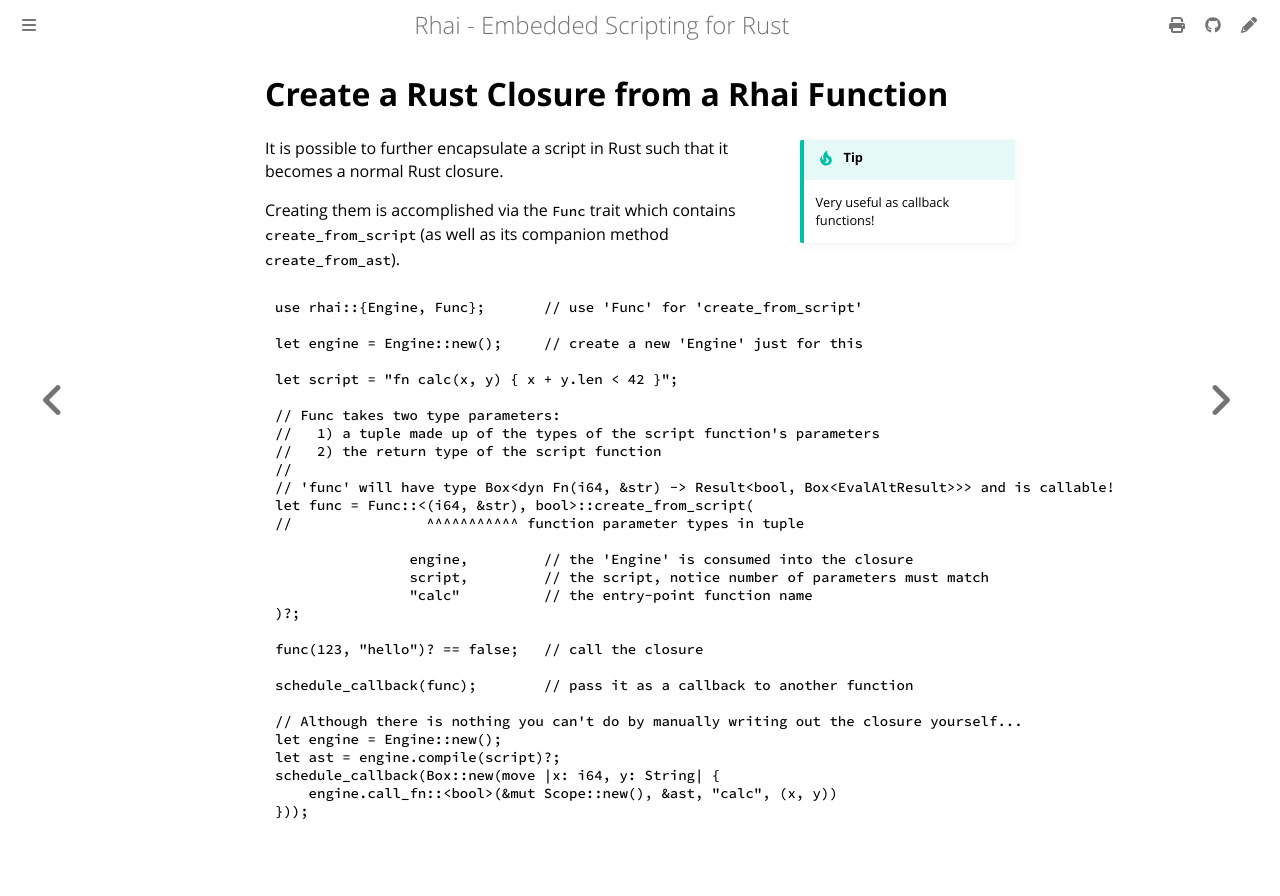

repository: rhaiscript/book · page: engine/func.html · generator: mdbook

Create a Rust Closure from a Rhai Function
==========================================

{{#include ../links.md}}

```admonish tip.side "Tip"

Very useful as callback functions!
```

It is possible to further encapsulate a script in Rust such that it becomes a normal Rust closure.

Creating them is accomplished via the `Func` trait which contains `create_from_script`
(as well as its companion method `create_from_ast`).

```rust
use rhai::{Engine, Func};       // use 'Func' for 'create_from_script'

let engine = Engine::new();     // create a new 'Engine' just for this

let script = "fn calc(x, y) { x + y.len < 42 }";

// Func takes two type parameters:
//   1) a tuple made up of the types of the script function's parameters
//   2) the return type of the script function
//
// 'func' will have type Box<dyn Fn(i64, &str) -> Result<bool, Box<EvalAltResult>>> and is callable!
let func = Func::<(i64, &str), bool>::create_from_script(
//                ^^^^^^^^^^^ function parameter types in tuple

                engine,         // the 'Engine' is consumed into the closure
                script,         // the script, notice number of parameters must match
                "calc"          // the entry-point function name
)?;

func(123, "hello")? == false;   // call the closure

schedule_callback(func);        // pass it as a callback to another function

// Although there is nothing you can't do by manually writing out the closure yourself...
let engine = Engine::new();
let ast = engine.compile(script)?;
schedule_callback(Box::new(move |x: i64, y: String| {
    engine.call_fn::<bool>(&mut Scope::new(), &ast, "calc", (x, y))
}));
```
